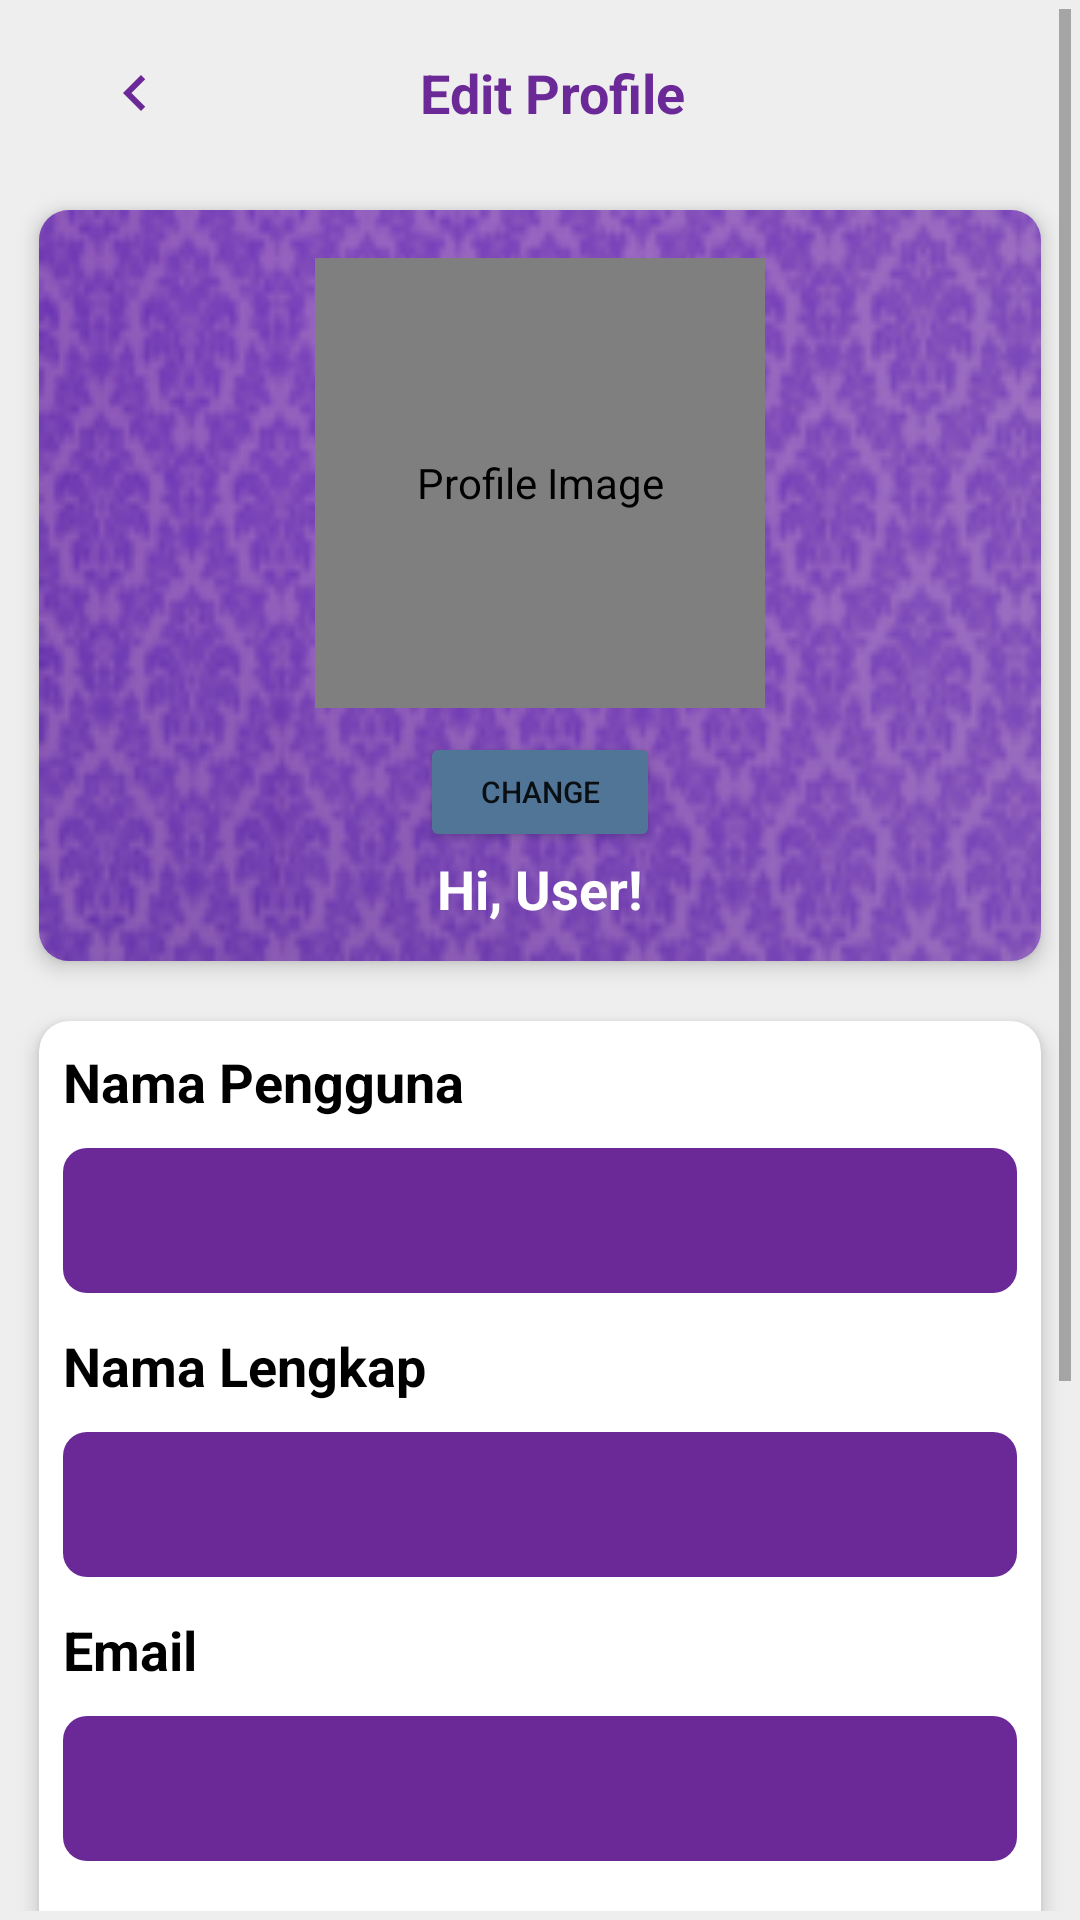

This screen was rendered from an Android layout file. Write that file and the resources it references.
<!-- AndroidManifest.xml: application theme AppTheme -->
<!-- res/layout/fragment_edit_profile.xml -->
<ScrollView
    xmlns:android="http://schemas.android.com/apk/res/android"
    xmlns:tools="http://schemas.android.com/tools"
    xmlns:app="http://schemas.android.com/apk/res-auto"
    android:layout_width="match_parent"
    android:layout_height="match_parent"
    android:padding="3dp"
    android:background="@color/bg"
    tools:context=".Profil.EditProfil">

    <RelativeLayout
        android:layout_width="match_parent"
        android:layout_height="wrap_content">
        <com.google.android.material.appbar.MaterialToolbar
            android:id="@+id/toolbar"
            android:layout_width="match_parent"
            android:layout_height="wrap_content"
            android:background="@android:color/transparent">
            <ImageView
                android:id="@+id/button_back"
                android:layout_width="48dp"
                android:layout_height="24dp"
                android:layout_gravity="center_vertical"
                android:layout_marginStart="18dp"
                android:contentDescription="Logo"
                android:src="@drawable/ic_left_arrow" />

            
            <TextView
                android:id="@+id/toolbarTitle"
                android:layout_width="wrap_content"
                android:layout_height="wrap_content"
                android:layout_gravity="center"
                android:layout_marginStart="8dp"
                android:text="Edit Profile"
                android:textColor="@color/ungu"
                android:textSize="18sp"
                android:textStyle="bold" />
        </com.google.android.material.appbar.MaterialToolbar>

        <LinearLayout
            android:layout_width="match_parent"
            android:layout_height="wrap_content"
            android:layout_below="@id/toolbar"
            android:layout_marginTop="1dp"
            android:gravity="center"
            android:orientation="vertical"
            tools:layout_marginTop="0dp">

            <androidx.cardview.widget.CardView
                android:id="@+id/cardSearchBar"
                android:layout_width="match_parent"
                android:layout_height="wrap_content"
                android:layout_margin="10dp"
                app:cardCornerRadius="10dp"
                app:cardElevation="4dp">
                
                <LinearLayout
                    android:layout_width="match_parent"
                    android:layout_height="wrap_content"
                    android:layout_marginTop="0dp"
                    android:background="@drawable/batik_grad"
                    android:gravity="center"
                    android:orientation="vertical"
                    android:padding="0dp">

                    
                    <de.hdodenhof.circleimageview.CircleImageView
                        android:id="@+id/imgProfile"
                        android:layout_width="150dp"
                        android:layout_height="150dp"
                        android:layout_centerHorizontal="true"
                        android:layout_marginTop="16dp"
                        android:contentDescription="Profile Image"
                        android:scaleType="centerCrop"
                        android:src="@drawable/lc_profile" />

                    <Button
                        android:id="@+id/btnChangePhoto"
                        android:layout_width="80dp"
                        android:layout_height="40dp"
                        android:layout_below="@id/imgProfile"
                        android:layout_centerHorizontal="true"
                        android:layout_marginTop="8dp"
                        android:backgroundTint="@color/biru"
                        android:text="Change"
                        android:textSize="10sp" />

                    
                    <TextView
                        android:id="@+id/txtGreeting"
                        android:layout_width="wrap_content"
                        android:layout_height="wrap_content"
                        android:layout_marginBottom="12dp"
                        android:gravity="center"
                        android:text="Hi, User!"
                        android:textColor="@color/white"
                        android:textSize="18sp"
                        android:textStyle="bold" />
                </LinearLayout>
            </androidx.cardview.widget.CardView>
            

            <androidx.cardview.widget.CardView
                android:layout_width="match_parent"
                android:layout_height="wrap_content"
                android:layout_margin="10dp"
                android:layout_marginBottom="20dp"
                app:cardCornerRadius="10dp"
                app:cardElevation="4dp">

                <LinearLayout
                    android:layout_width="match_parent"
                    android:layout_height="wrap_content"
                    android:backgroundTint="@color/black"
                    android:orientation="vertical"
                    android:padding="8dp">

                    
                    <TextView
                        android:layout_width="wrap_content"
                        android:layout_height="wrap_content"
                        android:layout_marginBottom="10dp"
                        android:text="Nama Pengguna"
                        android:textColor="@color/black"
                        android:textSize="18sp"
                        android:textStyle="bold" />

                    <EditText
                        android:id="@+id/editTextUsername"
                        android:layout_width="match_parent"
                        android:layout_height="wrap_content"
                        android:layout_marginBottom="12dp"
                        android:background="@drawable/input_background"
                        android:padding="12dp"
                        android:textColor="@color/white" />

                    
                    <TextView
                        android:layout_width="wrap_content"
                        android:layout_height="wrap_content"
                        android:layout_marginBottom="10dp"
                        android:text="Nama Lengkap"
                        android:textColor="@color/black"
                        android:textSize="18sp"
                        android:textStyle="bold" />

                    <EditText
                        android:id="@+id/edtFullName"
                        android:layout_width="match_parent"
                        android:layout_height="wrap_content"
                        android:layout_marginBottom="12dp"
                        android:background="@drawable/input_background"
                        android:padding="12dp"
                        android:textColor="@color/white" />

                    
                    <TextView
                        android:layout_width="wrap_content"
                        android:layout_height="wrap_content"
                        android:layout_marginBottom="10dp"
                        android:inputType="textEmailAddress"
                        android:text="Email"
                        android:textColor="@color/black"
                        android:textSize="18sp"
                        android:textStyle="bold" />

                    <EditText
                        android:id="@+id/edtEmail"
                        android:layout_width="match_parent"
                        android:layout_height="wrap_content"
                        android:layout_marginBottom="12dp"
                        android:background="@drawable/input_background"
                        android:padding="12dp"
                        android:textColor="@color/white" />

                    
                    <TextView
                        android:layout_width="wrap_content"
                        android:layout_height="wrap_content"
                        android:layout_marginBottom="10dp"
                        android:inputType="number"
                        android:text="No Telepon"
                        android:textColor="@color/black"
                        android:textSize="18sp"
                        android:textStyle="bold" />

                    <EditText
                        android:id="@+id/edtNoHP"
                        android:layout_width="match_parent"
                        android:layout_height="wrap_content"
                        android:layout_marginBottom="12dp"
                        android:background="@drawable/input_background"
                        android:padding="12dp"
                        android:textColor="@color/white" />

                    
                    <TextView
                        android:layout_width="wrap_content"
                        android:layout_height="wrap_content"
                        android:layout_marginBottom="10dp"
                        android:text="Jenis Kelamin"
                        android:textColor="@color/black"
                        android:textSize="18sp"
                        android:textStyle="bold" />

                    <RadioGroup
                        android:id="@+id/edtJenisKelamin"
                        android:layout_width="match_parent"
                        android:layout_height="wrap_content"
                        android:layout_marginBottom="12dp"
                        android:gravity="center"
                        android:orientation="horizontal">

                        <RadioButton
                            android:id="@+id/rbLakiLaki"
                            android:layout_width="wrap_content"
                            android:layout_height="wrap_content"
                            android:layout_marginEnd="16dp"
                            android:buttonTint="@color/radio_button_text_color"
                            android:padding="12dp"
                            android:text="Laki-laki"
                            android:textColor="@color/black" />

                        <RadioButton
                            android:id="@+id/rbPerempuan"
                            android:layout_width="wrap_content"
                            android:layout_height="wrap_content"
                            android:buttonTint="@color/radio_button_text_color"
                            android:padding="12dp"
                            android:text="Perempuan"
                            android:textColor="@color/black" />
                    </RadioGroup>

                    <Button
                        android:id="@+id/btnSave"
                        android:layout_width="match_parent"
                        android:layout_height="wrap_content"
                        android:backgroundTint="@color/ungu"
                        android:text="Simpan"
                        android:textSize="18sp" />
                </LinearLayout>

                

            </androidx.cardview.widget.CardView>
        </LinearLayout>

        

    </RelativeLayout>
</ScrollView>
<!-- resources referenced by this layout -->
<resources>
  <color name="bg">#eee</color>
  <color name="biru">#517597</color>
  <color name="black">#FF000000</color>
  <color name="ungu">#6B2997</color>
  <color name="white">#FFFFFFFF</color>
  <!-- drawable batik_grad (drawable) -->
  <layer-list xmlns:android="http://schemas.android.com/apk/res/android">
      
      <item>
          <bitmap
              android:src="@drawable/batik"
              android:gravity="fill" />
      </item>
  
      
      <item>
          <shape android:shape="rectangle">
              <solid android:color="#996E30A2" />
          </shape>
      </item>
  </layer-list>
  <!-- drawable ic_left_arrow (drawable) -->
  <vector xmlns:android="http://schemas.android.com/apk/res/android" android:height="24dp" android:tint="#6B2997" android:viewportHeight="24" android:viewportWidth="24" android:width="24dp">
        
      <path android:fillColor="@android:color/white" android:pathData="M15.41,7.41L14,6l-6,6 6,6 1.41,-1.41L10.83,12z"/>
      
  </vector>
  <!-- drawable input_background (drawable) -->
  <?xml version="1.0" encoding="utf-8"?>
  <shape xmlns:android="http://schemas.android.com/apk/res/android">
      <solid android:color="#6B2997"/>
      <corners android:radius="8dp"/>
  </shape>
  <style name="AppTheme" parent="Theme.MaterialComponents.Light.NoActionBar">
          <item name="colorPrimary">@color/colorPrimary</item>
          <item name="colorPrimaryDark">@color/colorPrimaryDark</item>
          <item name="colorAccent">@color/colorAccent</item>
      </style>
  <!-- drawable batik: png bitmap (drawable, 53467 bytes) -->
  <color name="colorPrimary">#FFFFFFFF</color>
  <color name="colorPrimaryDark">#FFFFFFFF</color>
  <color name="colorAccent">#FFFFFFFF</color>
</resources>
